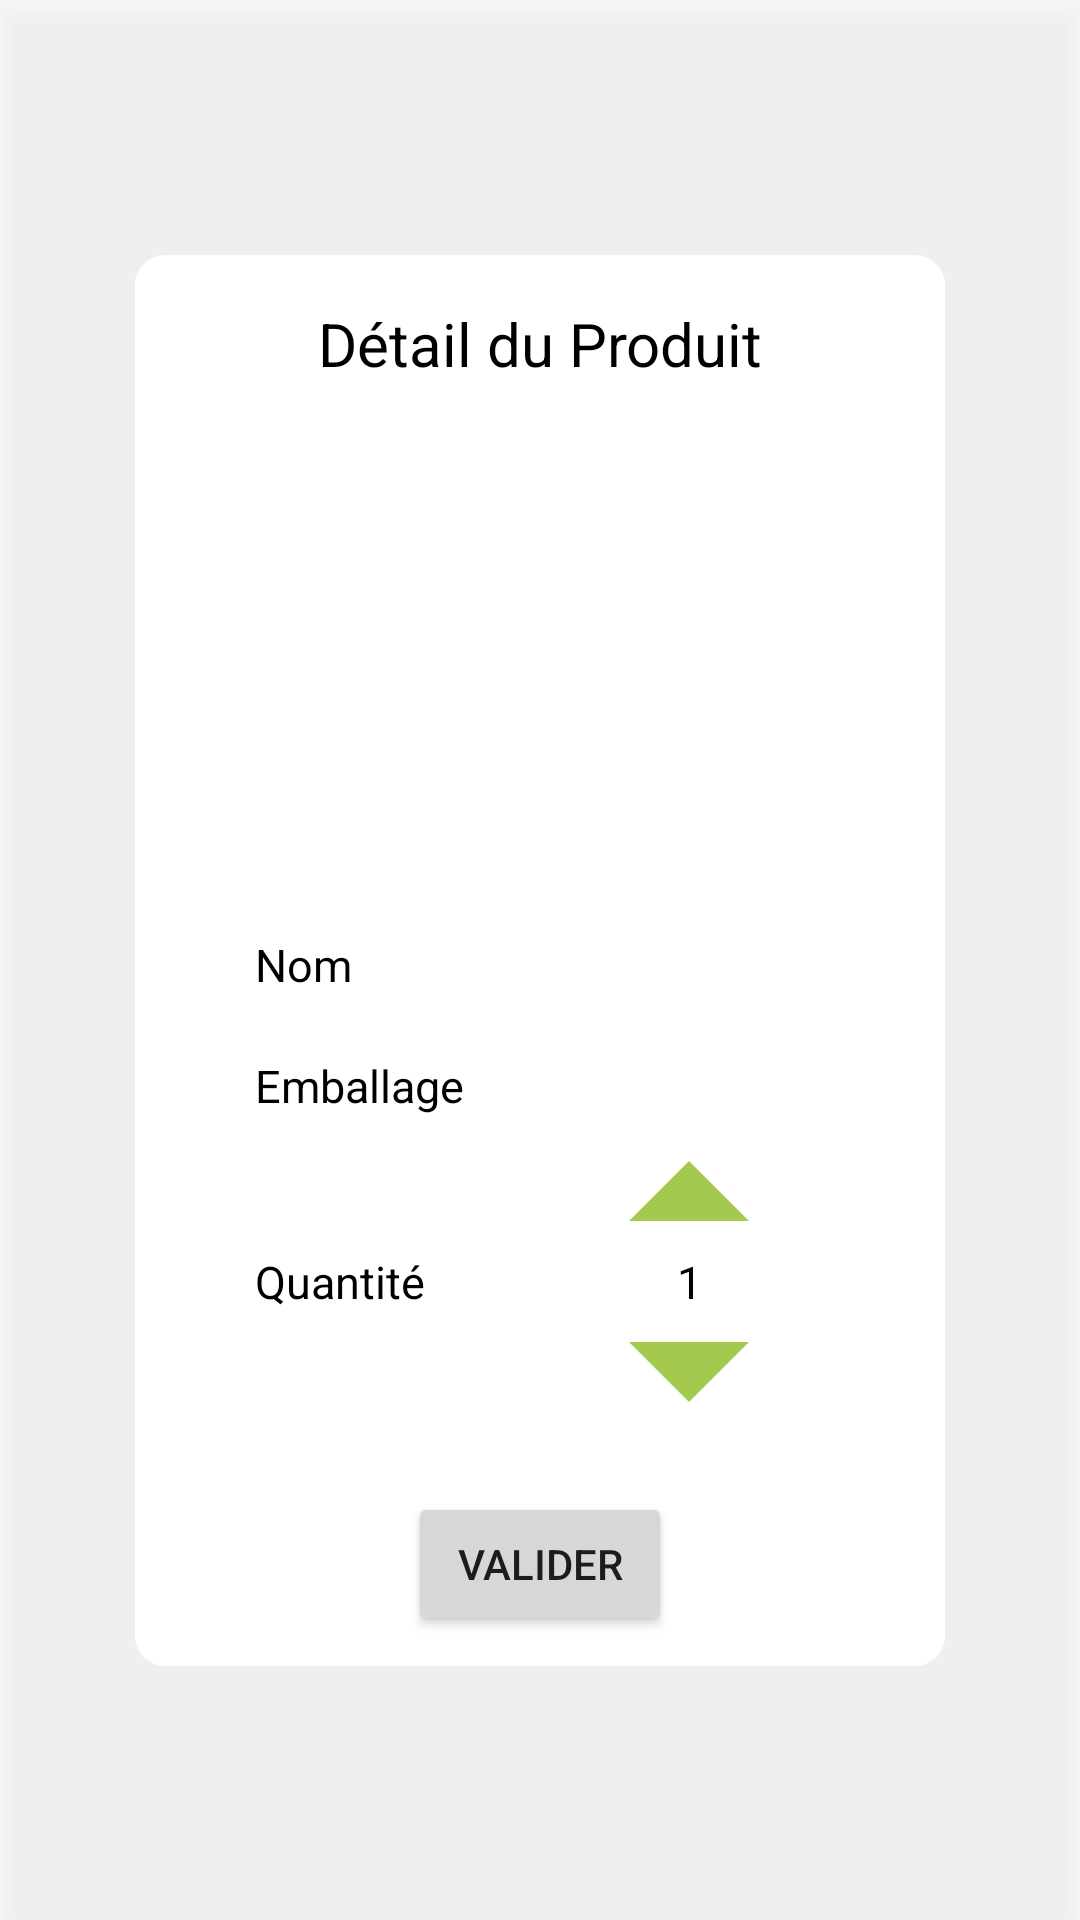

The Android layout XML behind this screen, and the referenced resources:
<!-- AndroidManifest.xml: application theme AppTheme.NoActionBar -->
<!-- res/layout/detail_product_layout.xml -->
<?xml version="1.0" encoding="utf-8"?>
<androidx.constraintlayout.widget.ConstraintLayout xmlns:android="http://schemas.android.com/apk/res/android"
    xmlns:app="http://schemas.android.com/apk/res-auto"
    xmlns:tools="http://schemas.android.com/tools"
    android:id="@+id/detail_product"
    android:layout_width="match_parent"
    android:layout_height="match_parent"
    android:background="@color/transparent_opacity"
    android:elevation="5dp">

    <androidx.constraintlayout.widget.ConstraintLayout
        android:layout_width="match_parent"
        android:layout_height="wrap_content"
        android:layout_marginStart="45dp"
        android:layout_marginEnd="45dp"
        android:background="@drawable/background_layout"
        android:padding="10dp"
        app:layout_constraintBottom_toBottomOf="parent"
        app:layout_constraintEnd_toEndOf="parent"
        app:layout_constraintStart_toStartOf="parent"
        app:layout_constraintTop_toTopOf="parent">

        <TextView
            android:id="@+id/title_detail_product"
            android:layout_width="0dp"
            android:layout_height="wrap_content"
            android:layout_marginTop="6dp"
            android:layout_marginBottom="10dp"
            android:text="@string/title_detail_product"
            android:textAlignment="center"
            android:textColor="@color/black"
            android:textSize="20dp"
            app:layout_constraintEnd_toEndOf="parent"
            app:layout_constraintStart_toStartOf="parent"
            app:layout_constraintTop_toTopOf="parent" />

        <ImageView
            android:id="@+id/image_product"
            android:layout_width="match_parent"
            android:layout_height="150dp"
            android:layout_marginStart="50dp"
            android:layout_marginEnd="50dp"
            android:src="@mipmap/ic_launcher_round"
            app:layout_constraintBottom_toBottomOf="parent"
            app:layout_constraintEnd_toEndOf="parent"
            app:layout_constraintHorizontal_bias="0.0"
            app:layout_constraintStart_toStartOf="parent"
            app:layout_constraintTop_toBottomOf="@+id/title_detail_product"
            app:layout_constraintVertical_bias="0.05" />

        <TextView
            android:id="@+id/name_label"
            style="@style/TextAppearance"
            android:layout_width="0dp"
            android:layout_height="wrap_content"
            android:layout_marginStart="30dp"
            android:layout_marginEnd="9dp"
            android:text="@string/name_product"
            app:layout_constraintBaseline_toBaselineOf="@+id/name_info"
            app:layout_constraintEnd_toStartOf="@+id/name_info"
            app:layout_constraintStart_toStartOf="parent" />

        <TextView
            android:id="@+id/name_info"
            style="@style/TextAppearance"
            android:layout_width="0dp"
            android:layout_height="wrap_content"
            android:layout_marginTop="20dp"
            android:layout_marginEnd="30dp"
            android:gravity="center"
            app:layout_constraintEnd_toEndOf="parent"
            app:layout_constraintStart_toEndOf="@+id/name_label"
            app:layout_constraintTop_toBottomOf="@+id/image_product"
            tools:text="TextView" />

        <androidx.constraintlayout.widget.Barrier
            android:id="@+id/barrier_info_name"
            android:layout_width="wrap_content"
            android:layout_height="wrap_content"
            app:barrierDirection="bottom"
            app:constraint_referenced_ids="name_label,name_info"
            tools:layout_editor_absoluteY="1085dp" />

        <TextView
            android:id="@+id/packaging_label"
            style="@style/TextAppearance"
            android:layout_width="0dp"
            android:layout_height="wrap_content"
            android:layout_marginStart="30dp"
            android:layout_marginEnd="9dp"
            android:text="@string/packaging_product"
            app:layout_constraintBaseline_toBaselineOf="@+id/packaging_info"
            app:layout_constraintEnd_toStartOf="@+id/packaging_info"
            app:layout_constraintStart_toStartOf="parent" />

        <TextView
            android:id="@+id/packaging_info"
            style="@style/TextAppearance"
            android:layout_width="0dp"
            android:layout_height="wrap_content"
            android:layout_marginTop="20dp"
            android:layout_marginEnd="30dp"
            android:gravity="center"
            app:layout_constraintEnd_toEndOf="parent"
            app:layout_constraintStart_toEndOf="@+id/packaging_label"
            app:layout_constraintTop_toBottomOf="@+id/barrier_info_name"
            tools:text="TextView" />

        <androidx.constraintlayout.widget.Barrier
            android:id="@+id/barrier_info_packaging"
            android:layout_width="wrap_content"
            android:layout_height="wrap_content"
            app:barrierDirection="bottom"
            app:constraint_referenced_ids="packaging_label,packaging_info"
            tools:layout_editor_absoluteY="1085dp" />

        <TextView
            android:id="@+id/quantity_label"
            style="@style/TextAppearance"
            android:layout_width="0dp"
            android:layout_height="wrap_content"
            android:layout_marginStart="30dp"
            android:layout_marginEnd="9dp"
            android:text="@string/quantity_product"
            app:layout_constraintBaseline_toBaselineOf="@+id/quantity_info"
            app:layout_constraintEnd_toStartOf="@+id/quantity_info"
            app:layout_constraintStart_toStartOf="parent" />

        <ImageButton
            android:id="@+id/button_up_quantity"
            android:layout_width="wrap_content"
            android:layout_height="wrap_content"
            android:background="@drawable/ic_arrow_full_up"
            android:padding="20dp"
            app:layout_constraintBottom_toTopOf="@+id/quantity_info"
            app:layout_constraintEnd_toEndOf="@+id/quantity_info"
            app:layout_constraintStart_toStartOf="@+id/quantity_info" />

        <ImageButton
            android:id="@+id/button_down_quantity"
            android:layout_width="wrap_content"
            android:layout_height="wrap_content"
            android:background="@drawable/ic_arrow_full_down"
            android:padding="20dp"
            app:layout_constraintEnd_toEndOf="@+id/quantity_info"
            app:layout_constraintStart_toStartOf="@+id/quantity_info"
            app:layout_constraintTop_toBottomOf="@+id/quantity_info" />


        <TextView
            android:id="@+id/quantity_info"
            style="@style/TextAppearance"
            android:layout_width="0dp"
            android:layout_height="wrap_content"
            android:layout_marginTop="45dp"
            android:layout_marginEnd="30dp"
            android:gravity="center"
            android:text="@string/one"
            app:layout_constraintEnd_toEndOf="parent"
            app:layout_constraintStart_toEndOf="@+id/quantity_label"
            app:layout_constraintTop_toBottomOf="@+id/barrier_info_packaging" />

        <androidx.constraintlayout.widget.Barrier
            android:id="@+id/barrier_info_quantity"
            android:layout_width="wrap_content"
            android:layout_height="wrap_content"
            app:barrierDirection="bottom"
            app:constraint_referenced_ids="quantity_label,quantity_info"
            tools:layout_editor_absoluteY="1085dp" />

        <Button
            android:id="@+id/validate_button"
            android:layout_width="wrap_content"
            android:layout_height="wrap_content"
            android:layout_marginTop="20dp"
            android:text="@string/validate_text"
            app:layout_constraintEnd_toEndOf="parent"
            app:layout_constraintStart_toStartOf="parent"
            app:layout_constraintTop_toBottomOf="@+id/button_down_quantity" />
    </androidx.constraintlayout.widget.ConstraintLayout>
</androidx.constraintlayout.widget.ConstraintLayout>
<!-- resources referenced by this layout -->
<resources>
  <color name="black">#FF000000</color>
  <color name="transparent_opacity">#80FFFFFF</color>
  <!-- drawable background_layout (drawable) -->
  <?xml version="1.0" encoding="UTF-8"?>
  <shape xmlns:android="http://schemas.android.com/apk/res/android" >
      <corners android:radius="10dp" />
      <solid android:color="@color/white" />
  </shape>
  <!-- drawable ic_arrow_full_down (drawable-anydpi) -->
  <vector xmlns:android="http://schemas.android.com/apk/res/android"
      android:width="24dp"
      android:height="24dp"
      android:viewportWidth="24"
      android:viewportHeight="24"
      android:tint="#8DBC23"
      android:alpha="0.8">
    <group android:scaleX="2.4"
        android:scaleY="2.4"
        android:translateX="-16.8"
        android:translateY="-18">
      <path
          android:fillColor="@android:color/white"
          android:pathData="M7,10l5,5 5,-5z"/>
    </group>
  </vector>
  <!-- drawable ic_arrow_full_up (drawable-anydpi) -->
  <vector xmlns:android="http://schemas.android.com/apk/res/android"
      android:width="24dp"
      android:height="24dp"
      android:viewportWidth="24"
      android:viewportHeight="24"
      android:tint="#8DBC23"
      android:alpha="0.8">
    <group android:scaleX="2.4"
        android:scaleY="2.4"
        android:translateX="-16.8"
        android:translateY="-15.6">
      <path
          android:fillColor="@android:color/white"
          android:pathData="M7,14l5,-5 5,5z"/>
    </group>
  </vector>
  <string name="name_product">Nom</string>
  <string name="one">1</string>
  <string name="packaging_product">Emballage</string>
  <string name="quantity_product">Quantité</string>
  <string name="title_detail_product">Détail du Produit</string>
  <string name="validate_text">Valider</string>
  <style name="TextAppearance" parent="TextAppearance.AppCompat">
          <item name="android:background">@color/transparent</item>
          <item name="android:textColor">@color/black</item>
          <item name="android:textSize">15sp</item>
      </style>
  <style name="AppTheme.NoActionBar">
          <item name="windowActionBar">false</item>
          <item name="windowNoTitle">true</item>
      </style>
  <color name="white">#FFFFFFFF</color>
  <color name="transparent">#00FFFFFF</color>
</resources>
